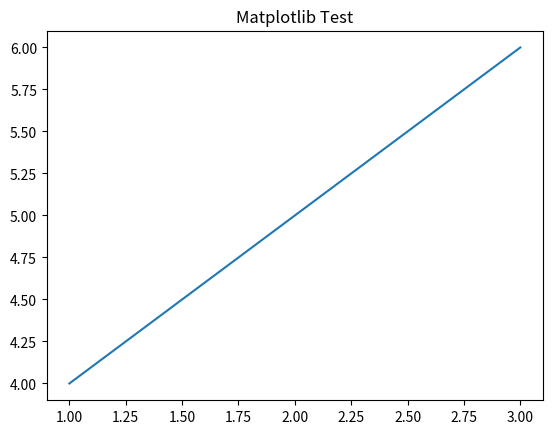

Reproduce this figure in Python.
import numpy as np
import pandas as pd
from matplotlib import pyplot as plt

# Test NumPy
print("NumPy Test:", np.array([1, 2, 3]) + 1)

# Test Pandas
df = pd.DataFrame({"A": [1, 2, 3], "B": [4, 5, 6]})
print("Pandas Test:\n", df)

# Test Matplotlib
plt.plot([1, 2, 3], [4, 5, 6])
plt.title("Matplotlib Test")
plt.show()
